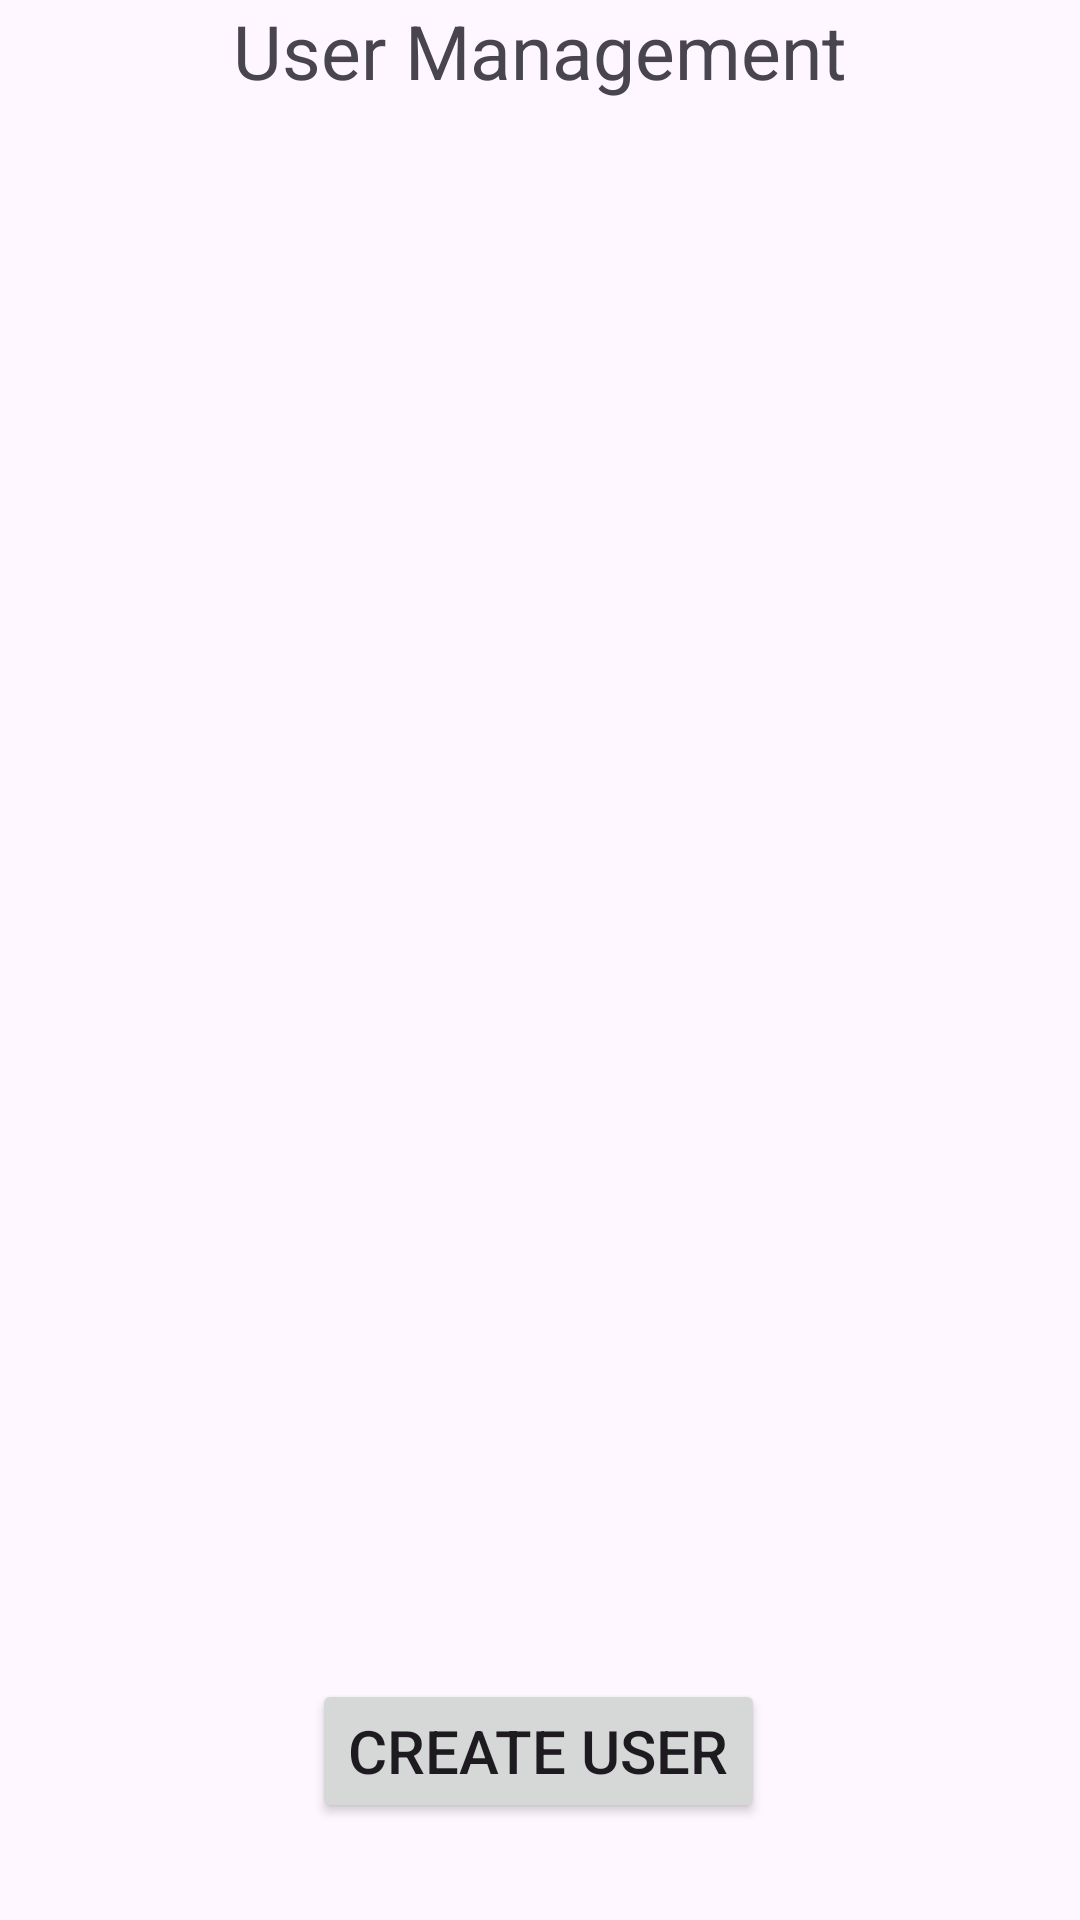

The Android layout XML behind this screen, and the referenced resources:
<!-- AndroidManifest.xml: application theme Theme.Lovingessentials -->
<!-- res/layout/fragment_user_management.xml -->
<?xml version="1.0" encoding="utf-8"?>
<androidx.constraintlayout.widget.ConstraintLayout xmlns:android="http://schemas.android.com/apk/res/android"
    xmlns:app="http://schemas.android.com/apk/res-auto"
    xmlns:tools="http://schemas.android.com/tools"
    android:layout_width="match_parent"
    android:layout_height="match_parent"
    tools:context=".UI.Fragments.UserManagementFragment">

    <TextView
        android:id="@+id/tvTitle"
        android:layout_width="match_parent"
        android:layout_height="wrap_content"
        android:layout_marginStart="1dp"
        android:layout_marginEnd="1dp"
        android:text="User Management"
        android:textAlignment="center"
        android:textSize="25dp"
        app:layout_constraintEnd_toEndOf="parent"
        app:layout_constraintHorizontal_bias="0.0"
        app:layout_constraintStart_toStartOf="parent"
        app:layout_constraintTop_toTopOf="parent" />

    <Button
        android:id="@+id/btnCreate"
        android:layout_width="wrap_content"
        android:layout_height="wrap_content"
        android:layout_marginTop="24dp"
        android:text="Create User"
        android:textSize="20dp"
        app:layout_constraintEnd_toEndOf="parent"
        app:layout_constraintHorizontal_bias="0.498"
        app:layout_constraintStart_toStartOf="parent"
        app:layout_constraintTop_toBottomOf="@+id/rclUsers" />

    <androidx.recyclerview.widget.RecyclerView
        android:id="@+id/rclUsers"
        android:layout_width="409dp"
        android:layout_height="482dp"
        android:layout_marginStart="1dp"
        android:layout_marginTop="20dp"
        android:layout_marginEnd="1dp"
        app:layout_constraintEnd_toEndOf="parent"
        app:layout_constraintStart_toStartOf="parent"
        app:layout_constraintTop_toBottomOf="@+id/tvTitle" />


</androidx.constraintlayout.widget.ConstraintLayout>
<!-- resources referenced by this layout -->
<resources>
  <style name="Theme.Lovingessentials" parent="Base.Theme.Lovingessentials" />
  <style name="Base.Theme.Lovingessentials" parent="Theme.Material3.DayNight.NoActionBar">
          
          
      </style>
</resources>
